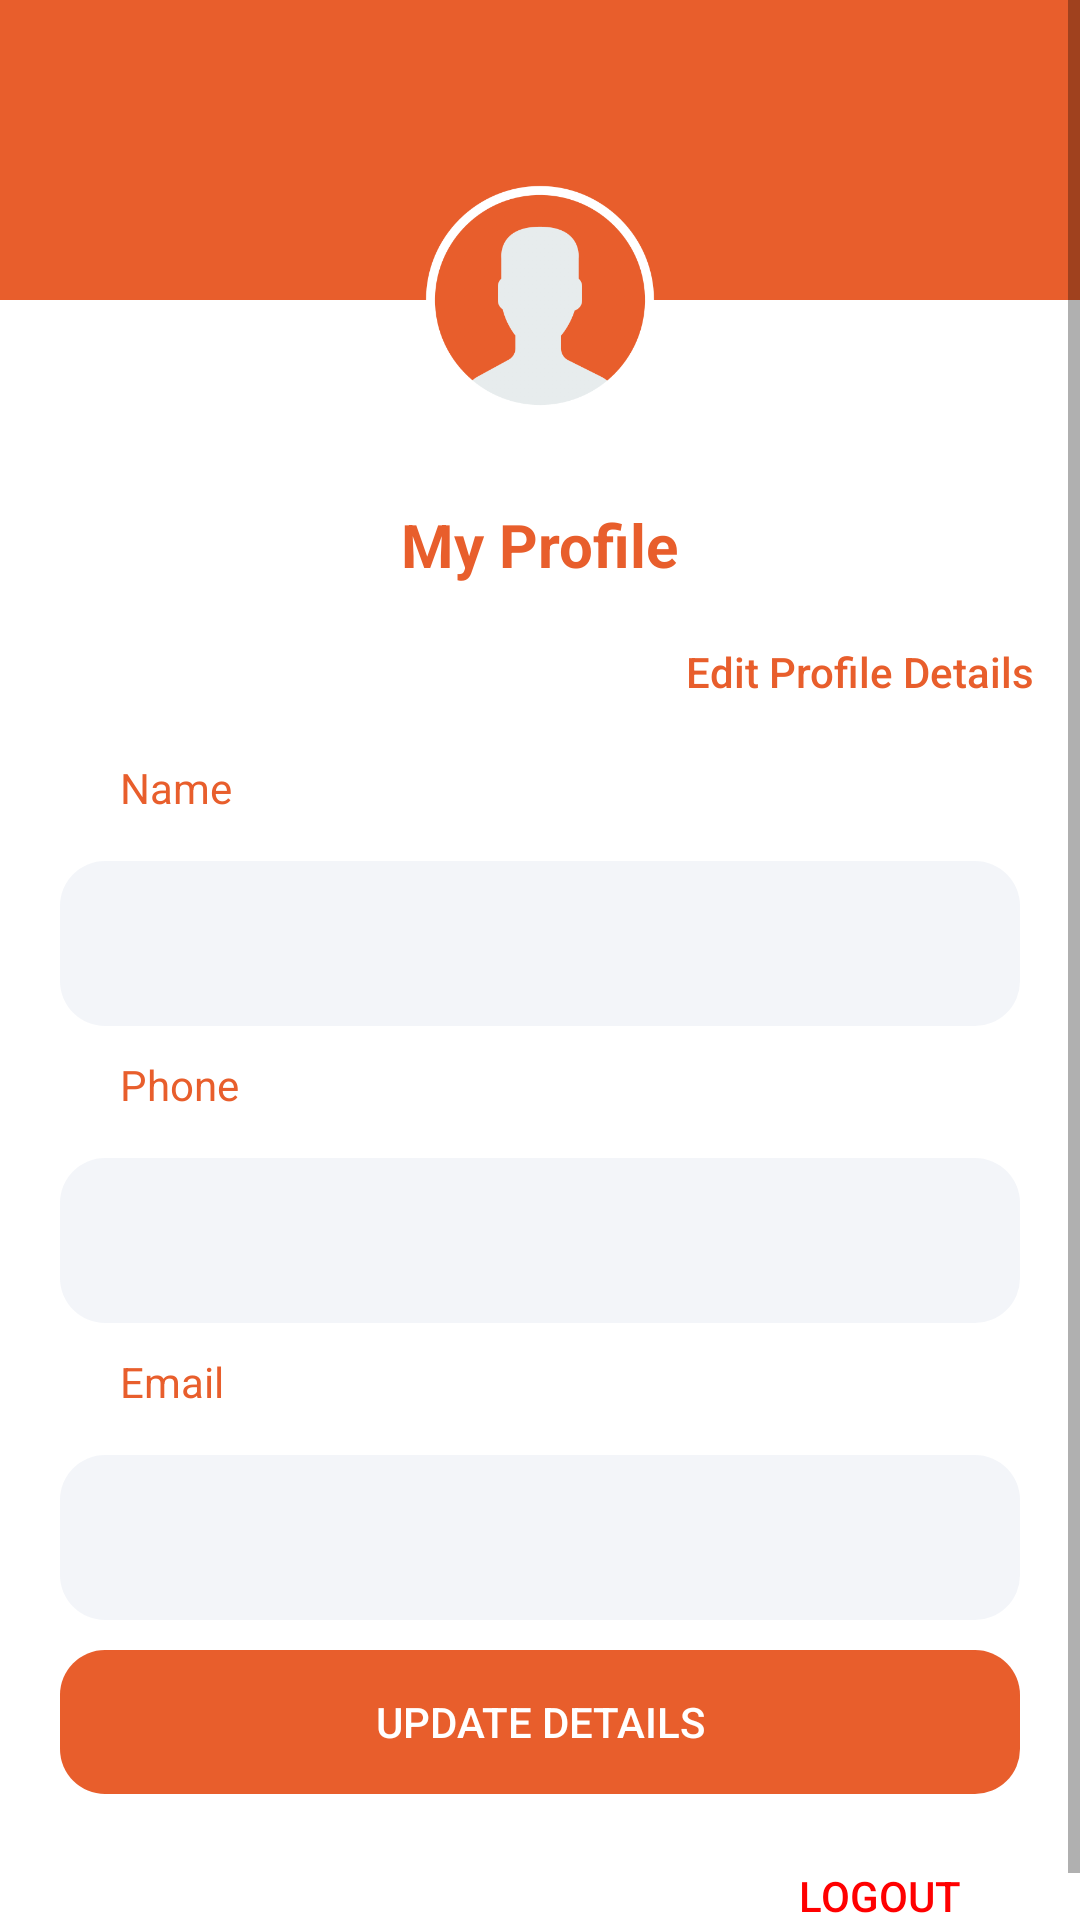

Layout XML and referenced resources for this Android screen:
<!-- AndroidManifest.xml: application theme Theme.MediShop -->
<!-- res/layout/fragment_account.xml -->
<?xml version="1.0" encoding="utf-8"?>
<FrameLayout
    xmlns:android="http://schemas.android.com/apk/res/android"
    xmlns:tools="http://schemas.android.com/tools"
    android:layout_width="match_parent"
    android:background="@color/white"
    android:layout_height="match_parent"
    tools:context=".Fragments.AccountFragment">
    <ScrollView
        android:layout_width="match_parent"
        android:layout_height="match_parent">
        <LinearLayout
            android:layout_width="match_parent"
            android:layout_height="match_parent"
            android:orientation="vertical">

            <RelativeLayout
                android:layout_width="match_parent"
                android:layout_height="200dp"
                android:background="@color/white">
                <LinearLayout
                    android:layout_width="match_parent"
                    android:layout_height="100dp"
                    android:background="@color/orange"/>

                <ImageView
                    android:layout_width="100dp"
                    android:layout_height="100dp"
                    android:layout_margin="2dp"
                    android:layout_centerInParent="true"
                    android:src="@drawable/user" />
                <TextView
                    android:layout_width="wrap_content"
                    android:layout_height="wrap_content"
                    android:layout_marginTop="5dp"
                    android:layout_marginBottom="5dp"
                    android:textColor="@color/orange"
                    android:layout_alignParentBottom="true"
                    android:layout_centerHorizontal="true"
                    android:textSize="20dp"
                    android:textStyle="bold"
                    android:text="My Profile"/>

            </RelativeLayout>
            <LinearLayout
                android:layout_width="wrap_content"
                android:layout_height="wrap_content"
                android:layout_gravity="right"
                android:layout_marginRight="10dp"
                android:orientation="vertical">

                <androidx.appcompat.widget.AppCompatButton
                    android:layout_width="wrap_content"
                    android:layout_height="wrap_content"
                    android:drawableLeft="@drawable/baseline_edit_24"
                    android:textColor="@color/orange"
                    android:background="@color/white"
                    android:id="@+id/editProfileButton"
                    android:padding="5dp"
                    android:textAllCaps="false"
                    android:text="Edit Profile Details" />

            </LinearLayout>


            <LinearLayout
                android:layout_width="match_parent"
                android:layout_height="wrap_content"
                android:orientation="vertical">
                <TextView
                    android:layout_width="match_parent"
                    android:layout_height="wrap_content"
                    android:layout_marginStart="20dp"
                    android:layout_marginTop="5dp"
                    android:paddingStart="20dp"
                    android:layout_marginBottom="5dp"
                    android:textColor="@color/orange"
                    android:text="Name"/>
                <EditText
                    android:id="@+id/nameEditText"
                    android:layout_width="match_parent"
                    android:layout_height="55dp"
                    android:paddingStart="20dp"
                    android:paddingEnd="20dp"
                    android:layout_marginStart="20dp"
                    android:layout_marginEnd="20dp"
                    android:layout_marginTop="10dp"
                    android:background="@drawable/edit_text_bg"
                    android:inputType="number"
                    />
            </LinearLayout>
            <LinearLayout
                android:layout_width="match_parent"
                android:layout_height="wrap_content"
                android:orientation="vertical">
                <TextView
                    android:layout_width="match_parent"
                    android:layout_height="wrap_content"
                    android:layout_marginStart="20dp"
                    android:layout_marginTop="10dp"
                    android:paddingStart="20dp"
                    android:layout_marginBottom="5dp"
                    android:textColor="@color/orange"
                    android:text="Phone"/>
                <EditText
                    android:id="@+id/phoneEditText"
                    android:layout_width="match_parent"
                    android:layout_height="55dp"
                    android:paddingStart="20dp"
                    android:paddingEnd="20dp"
                    android:layout_marginStart="20dp"
                    android:layout_marginEnd="20dp"
                    android:layout_marginTop="10dp"
                    android:background="@drawable/edit_text_bg"
                    android:inputType="number"
                    />
            </LinearLayout>
            <LinearLayout
                android:layout_width="match_parent"
                android:layout_height="wrap_content"
                android:orientation="vertical">
                <TextView
                    android:layout_width="match_parent"
                    android:layout_height="wrap_content"
                    android:layout_marginStart="20dp"
                    android:layout_marginTop="10dp"
                    android:paddingStart="20dp"
                    android:layout_marginBottom="5dp"
                    android:textColor="@color/orange"
                    android:text="Email"/>
                <EditText
                    android:id="@+id/emailEditText"
                    android:layout_width="match_parent"
                    android:layout_height="55dp"
                    android:paddingStart="20dp"
                    android:paddingEnd="20dp"
                    android:layout_marginStart="20dp"
                    android:layout_marginEnd="20dp"
                    android:layout_marginTop="10dp"
                    android:background="@drawable/edit_text_bg"
                    android:inputType="number"
                    />
            </LinearLayout>
            <androidx.appcompat.widget.AppCompatButton
                android:id="@+id/updateButton"
                android:layout_width="match_parent"
                android:layout_height="wrap_content"
                android:background="@drawable/button_background"
                android:paddingStart="20dp"
                android:paddingEnd="20dp"
                android:layout_marginStart="20dp"
                android:layout_marginEnd="20dp"
                android:layout_marginTop="10dp"
                android:layout_gravity="center"
                android:gravity="center"
                android:textColor="@color/white"
                android:enabled="false"
                android:text="Update Details"/>
            <androidx.appcompat.widget.AppCompatButton
                android:id="@+id/logoutButton"
                android:layout_width="wrap_content"
                android:layout_height="wrap_content"
                android:backgroundTint="#FFFFFF"
                android:paddingStart="20dp"
                android:paddingEnd="20dp"
                android:layout_marginStart="20dp"
                android:layout_marginEnd="20dp"
                android:layout_marginTop="10dp"
                android:gravity="center"
                android:layout_gravity="end"
                android:textColor="#FF0000"
                android:enabled="false"
                android:drawableLeft="@drawable/baseline_logout_24"
                android:text="  logout"/>

        </LinearLayout>

    </ScrollView>

</FrameLayout>
<!-- resources referenced by this layout -->
<resources>
  <color name="orange">#e85e2c</color>
  <color name="white">#FFFFFFFF</color>
  <!-- drawable button_background (drawable) -->
  <shape xmlns:android="http://schemas.android.com/apk/res/android"
      android:shape="rectangle">
  
  
      <corners android:radius="15dp"/>
  
      <solid android:color="@color/orange"/>
  
  
  </shape>
  <!-- drawable edit_text_bg (drawable) -->
  <?xml version="1.0" encoding="utf-8"?>
  <shape android:shape="rectangle"
      xmlns:android="http://schemas.android.com/apk/res/android">
      <corners android:radius="15dp"/>
      <solid android:color="#0D174188"/>
  
  
  </shape>
  <!-- drawable user: png bitmap (drawable, 29791 bytes) -->
  <style name="Theme.MediShop" parent="Theme.MaterialComponents.DayNight">
          
          <item name="colorPrimary">@color/orange</item>
          <item name="colorPrimaryVariant">@color/orange</item>
          <item name="colorOnPrimary">@color/white</item>
          
          <item name="colorSecondary">@color/teal_200</item>
          <item name="colorSecondaryVariant">@color/teal_700</item>
          <item name="colorOnSecondary">@color/black</item>
          
          <item name="android:statusBarColor">@color/orange</item>
          
      </style>
  <color name="teal_200">#FF03DAC5</color>
  <color name="teal_700">#FF018786</color>
  <color name="black">#FF000000</color>
</resources>
